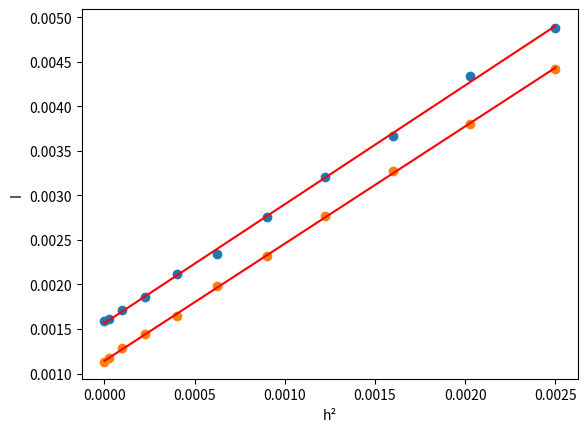

This chart was generated by the following Python code:
h = [0, 0.005, 0.010, 0.015, 0.020, 0.025, 0.030, 0.035, 0.040, 0.045, 0.050]
T1 = [3.094, 3.098, 3.116, 3.142, 3.188, 3.226, 3.296, 3.370, 3.444, 3.550, 3.634]
T2 = [3.012, 3.020, 3.040, 3.068, 3.104, 3.164, 3.222, 3.298, 3.382, 3.466, 3.562]
m = 1.336

I0 = 0.00711
k = 0.0004
m0 = 0.9347

I1 = []
I2 = []
h2 = []

for i in range(0, len(h)):
    I1.append(k*(m+m0)*(T1[i]**2) - I0)
    I2.append(k*(m+m0)*(T2[i]**2) - I0)
    h2.append(h[i]**2)
	
import matplotlib
import math
import numpy as np
from statistics import mean
from matplotlib import pyplot as plt

def mnk(x, y):
    xy = []
    xx = []
    yy = []
    for i in range(0, len(x)):
        xy.append(x[i]*y[i])
        xx.append(x[i]**2)
        yy.append(y[i]**2)

    b = (mean(xy)-mean(x)*mean(y))/(mean(xx)-mean(x)**2)
    a = mean(y) - b * mean(x)

    sb = 1/math.sqrt(len(x))*math.sqrt((mean(yy)-mean(y)**2)/(mean(xx)-mean(x)**2)-b**2)
    sa = sb * math.sqrt(mean(xx)-mean(x)**2)

    return a,b,sa,sb

a,b,sa,sb = mnk(h2, I1)
plt.plot([0, 0.05**2], [a, a + b * 0.05**2], color = "r")
print("I1: ", I1)

print("a =", a)
print("b =", b)
print("sa =", sa)
print("sb =", sb)

a,b,sa,sb = mnk(h2, I2)
plt.plot([0, 0.05**2], [a, a + b * 0.05**2], color = "r")
print("I2: ", I1)

print("a =", a)
print("b =", b)
print("sa =", sa)
print("sb =", sb)

plt.xlabel("h²")
plt.ylabel("I")


plt.scatter(h2, I1)
plt.scatter(h2, I2)
plt.show()
